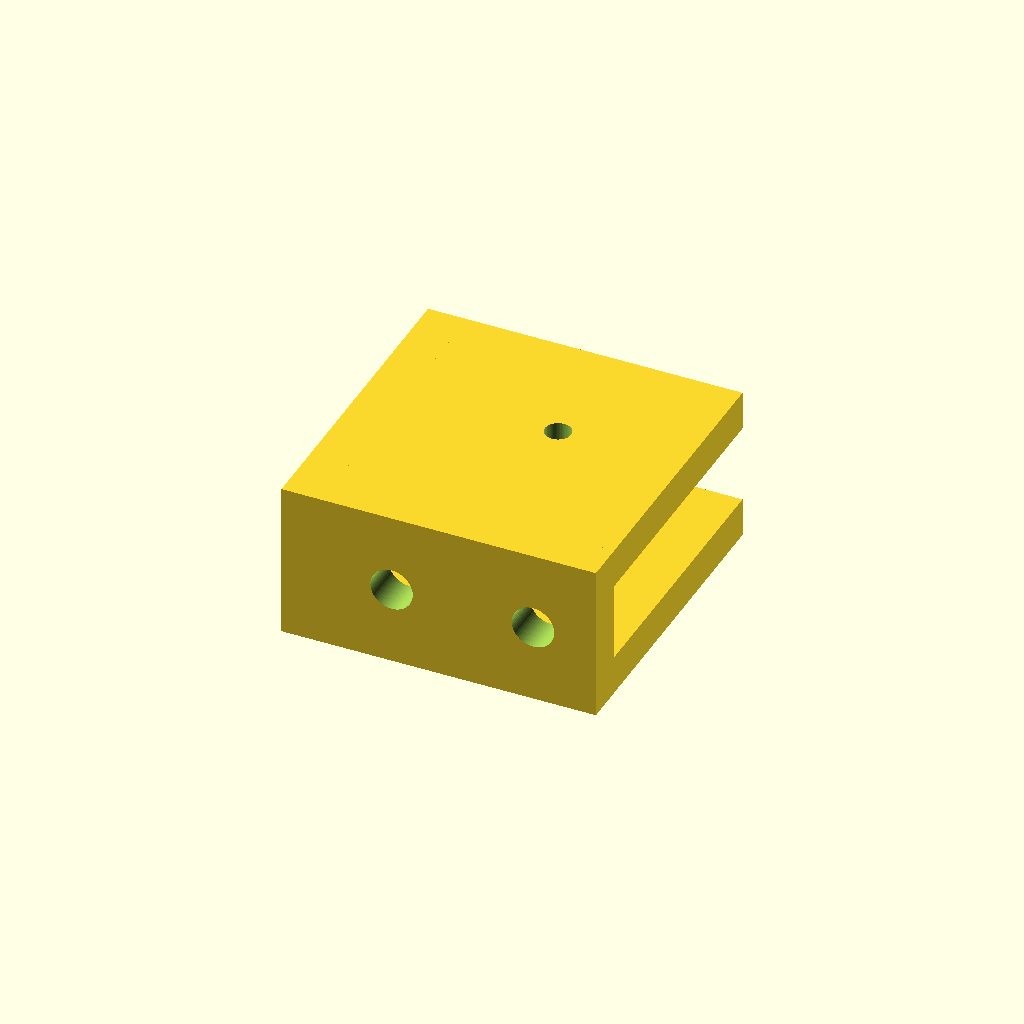
Cell 1 — every parameter at its default value.
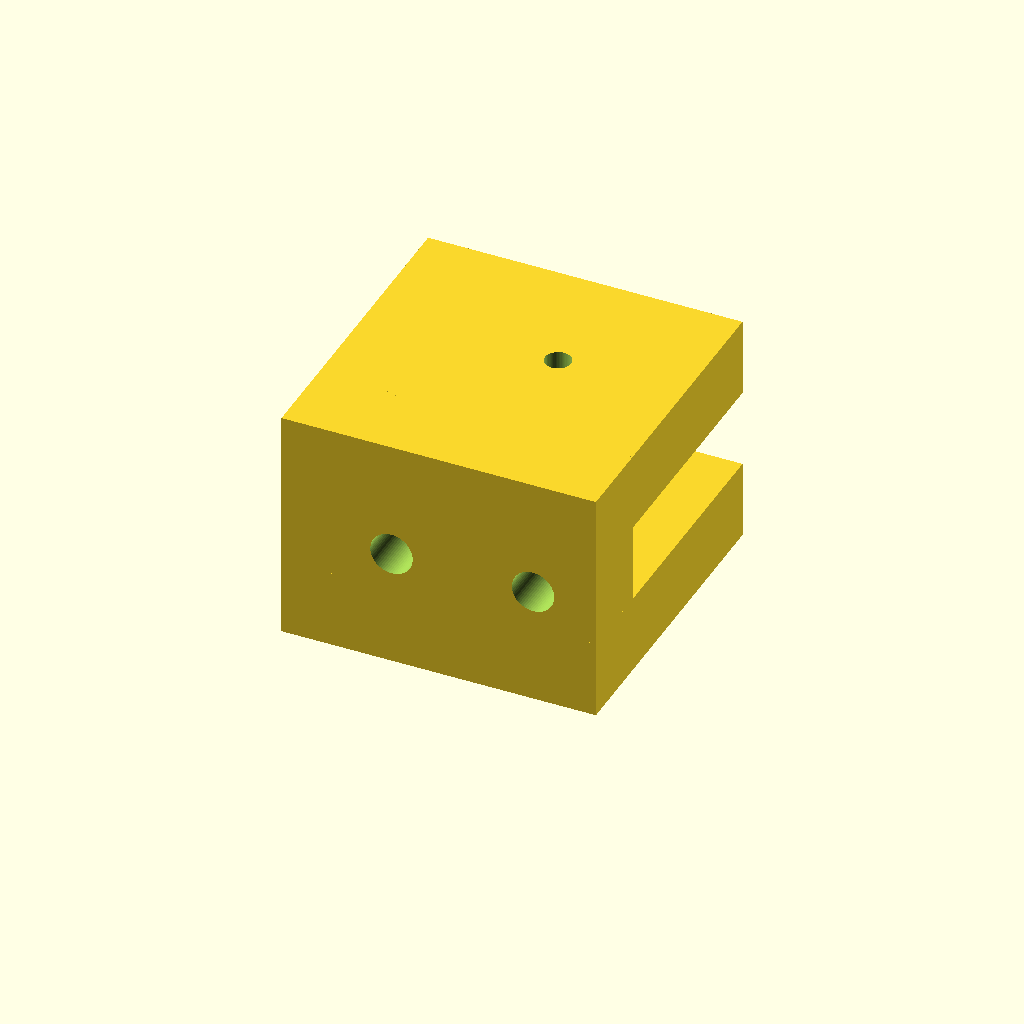
Cell 2 — T set to 10, the other parameters unchanged.
One fixed orthographic camera (rotation 55°, 0°, 25°; colour scheme Cornfield) for every cell.
OpenSCAD source file 3d-prints/src/idler_mount.scad:
// Front corner idlers for the CoreXY belts (print 2; second one with -D MIRROR=1).
// Two F623 bearings stacked on an M3x25 bolt, one belt above the other (belts run at two
// heights so they cross without touching).
include <common.scad>
MIRROR = 0;
T = 5;
GAP = 2 * F623_W + 2;    // two bearings + washers
module mount() {
  difference() {
    union() {
      cube([40, 40, T]);                        // lower arm
      translate([0, 0, T + GAP]) cube([40, 40, T]);  // upper arm
      cube([40, T, 2 * T + GAP]);
      cube([T, 40, 2 * T + GAP]);
    }
    translate([24, 24, -1]) cylinder(d = M3, h = 2 * T + GAP + 2);
    translate([24, 24, -1]) m3_nut_trap(3);
    for (x = [14, 32]) translate([x, -1, (2 * T + GAP) / 2]) rotate([-90, 0, 0]) cylinder(d = M5, h = T + 2);
    for (y = [14, 32]) translate([-1, y, (2 * T + GAP) / 2]) rotate([0, 90, 0]) cylinder(d = M5, h = T + 2);
  }
}
if (MIRROR == 1) mirror([1, 0, 0]) mount(); else mount();
Customizer parameters (derived from the source; name, type, default, range or options):
MIRROR: number, default 0
T: number, default 5
